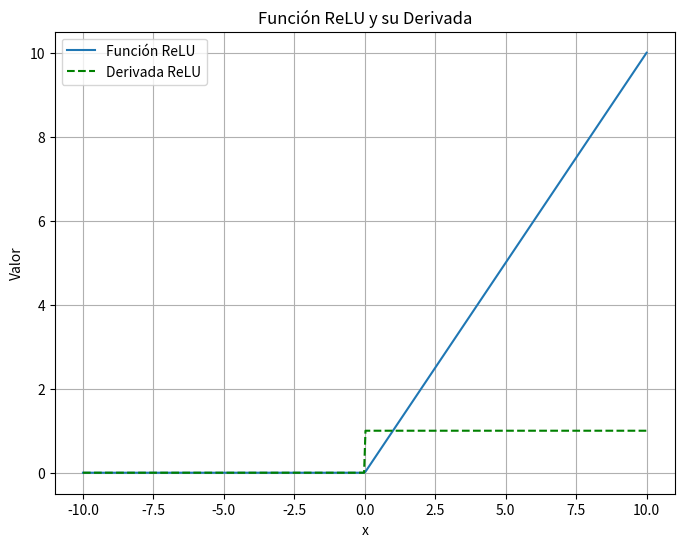

The script that saved this image:
# Importación de bibliotecas necesarias
import numpy as np  # Biblioteca para operaciones matemáticas y manipulación de arreglos numéricos
import matplotlib.pyplot as plt  # Biblioteca para la generación de gráficos

# Definición de la función que grafica la función ReLU y su derivada
def plot_relu():
    """
    Función que calcula y grafica la función ReLU y su derivada.
    """

    # Definición de la función ReLU (Rectified Linear Unit)
    def relu(x):
        return np.maximum(0, x)  # Devuelve x si x > 0, y 0 si x ≤ 0
    
    # Derivada de la función ReLU
    def relu_deriv(x):
        return np.where(x > 0, 1, 0)  # La derivada es 1 si x > 0, y 0 si x ≤ 0
    
    # Definir el rango de valores para x
    x = np.linspace(-10, 10, 400)  # Crea un array con 400 valores equidistantes en el rango [-10, 10]
    
    # Evaluar la función ReLU en los valores de x
    y = relu(x)
    
    # Evaluar la derivada de la función ReLU en los valores de x
    y_deriv = relu_deriv(x)

    # Crear una figura para la gráfica
    plt.figure(figsize=(8, 6))  # Define el tamaño de la figura en pulgadas (8x6)
    
    # Graficar la función ReLU
    plt.plot(x, y, label='Función ReLU')  
    
    # Graficar la derivada de la función ReLU con línea punteada y color verde
    plt.plot(x, y_deriv, label='Derivada ReLU', linestyle='--', color='green')
    
    # Etiquetas de los ejes
    plt.xlabel('x')
    plt.ylabel('Valor')
    
    # Título del gráfico
    plt.title('Función ReLU y su Derivada')
    
    # Agregar leyenda para identificar las curvas
    plt.legend()
    
    # Agregar cuadrícula para mejorar la visualización
    plt.grid(True)
    
    # Mostrar la gráfica en pantalla
    plt.show()

# Verifica si el script se ejecuta directamente
if __name__ == "__main__":
    plot_relu()  # Llama a la función para graficar la función ReLU y su derivada
